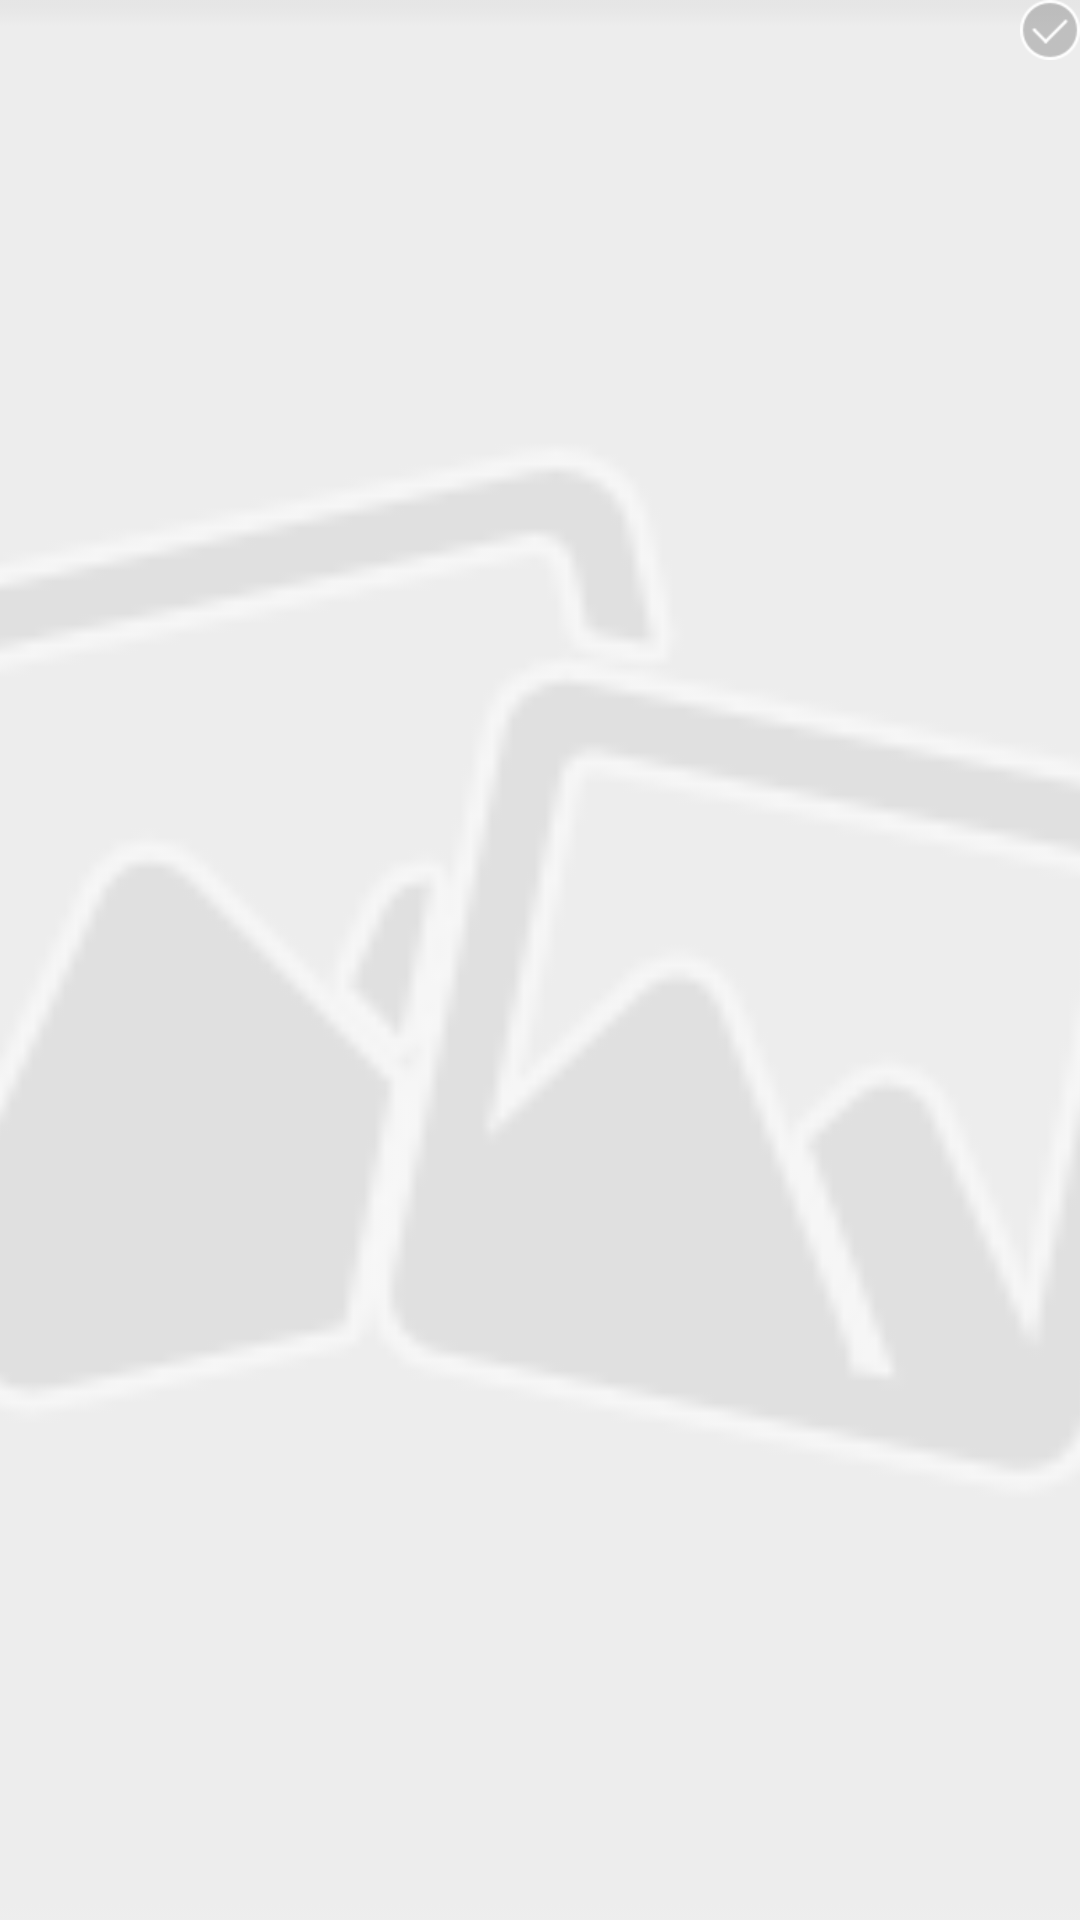

Reconstruct the res/layout file that produces this screen, plus the resources it refers to.
<!-- AndroidManifest.xml: application theme ContentScreen -->
<!-- res/layout/image_selector_item_view.xml -->
<?xml version="1.0" encoding="utf-8"?>
<RelativeLayout xmlns:android="http://schemas.android.com/apk/res/android"
    android:layout_width="match_parent"
    android:layout_height="match_parent"
    android:orientation="vertical"
    >
	<ImageView
	    android:id="@+id/image_item"
	    android:layout_width="match_parent"
	    android:layout_height="match_parent"
	    android:src="@mipmap/picture_loading"
	    android:scaleType="centerCrop"
		/>
	<ImageView 
        android:id="@+id/iv_mask"
        android:layout_width="match_parent"
        android:layout_height="match_parent"
        android:src="@drawable/color_mask_selector"
        />

    <ImageView
        android:id="@+id/checkmark"
        android:layout_width="wrap_content"
        android:layout_height="wrap_content"
        android:layout_alignTop="@id/image_item"
        android:layout_alignRight="@id/image_item"
        android:src="@mipmap/image_selector_unchecked"
        />
    
    <ImageView
	    android:id="@+id/camera"
	    android:layout_width="match_parent"
	    android:layout_height="match_parent"
	    android:src="@drawable/image_selector_camera"
	    android:scaleType="centerCrop"
	    android:visibility="gone"
		/>
</RelativeLayout>
<!-- resources referenced by this layout -->
<resources>
  <!-- drawable color_mask_selector (drawable) -->
  <?xml version="1.0" encoding="utf-8"?>
  <selector xmlns:android="http://schemas.android.com/apk/res/android" >
  	<item android:drawable="@color/sixty_percent_transparent_black" android:state_pressed="true"/>
  	<item android:drawable="@color/transparent"/>
  </selector>
  <!-- mipmap image_selector_unchecked: png bitmap (mipmap-xhdpi, 1334 bytes) -->
  <!-- mipmap picture_loading: png bitmap (mipmap-xhdpi, 3971 bytes) -->
  <style name="ContentScreen" parent="AppTheme">
          <item name="android:windowNoTitle">true</item>
          <item name="android:windowAnimationStyle">@style/AnimationActivity</item>
      </style>
  <color name="sixty_percent_transparent_black">#99000000</color>
  <color name="transparent">#00000000</color>
  <style name="AppTheme" parent="Theme.AppCompat.Light.DarkActionBar">
          
          <item name="colorPrimary">@color/colorPrimary</item>
          <item name="colorPrimaryDark">@color/colorPrimaryDark</item>
          <item name="colorAccent">@color/colorAccent</item>
      </style>
  <style name="AnimationActivity" parent="@android:style/Animation.Activity">
          <item name="android:activityOpenEnterAnimation">@anim/right_in</item>
          <item name="android:activityOpenExitAnimation">@anim/no_anim</item>
          <item name="android:activityCloseEnterAnimation">@anim/no_anim</item>
          <item name="android:activityCloseExitAnimation">@anim/right_out</item>
      </style>
  <color name="colorPrimary">#509FEF</color>
  <color name="colorPrimaryDark">#509FEF</color>
  <color name="colorAccent">#FF4081</color>
</resources>
